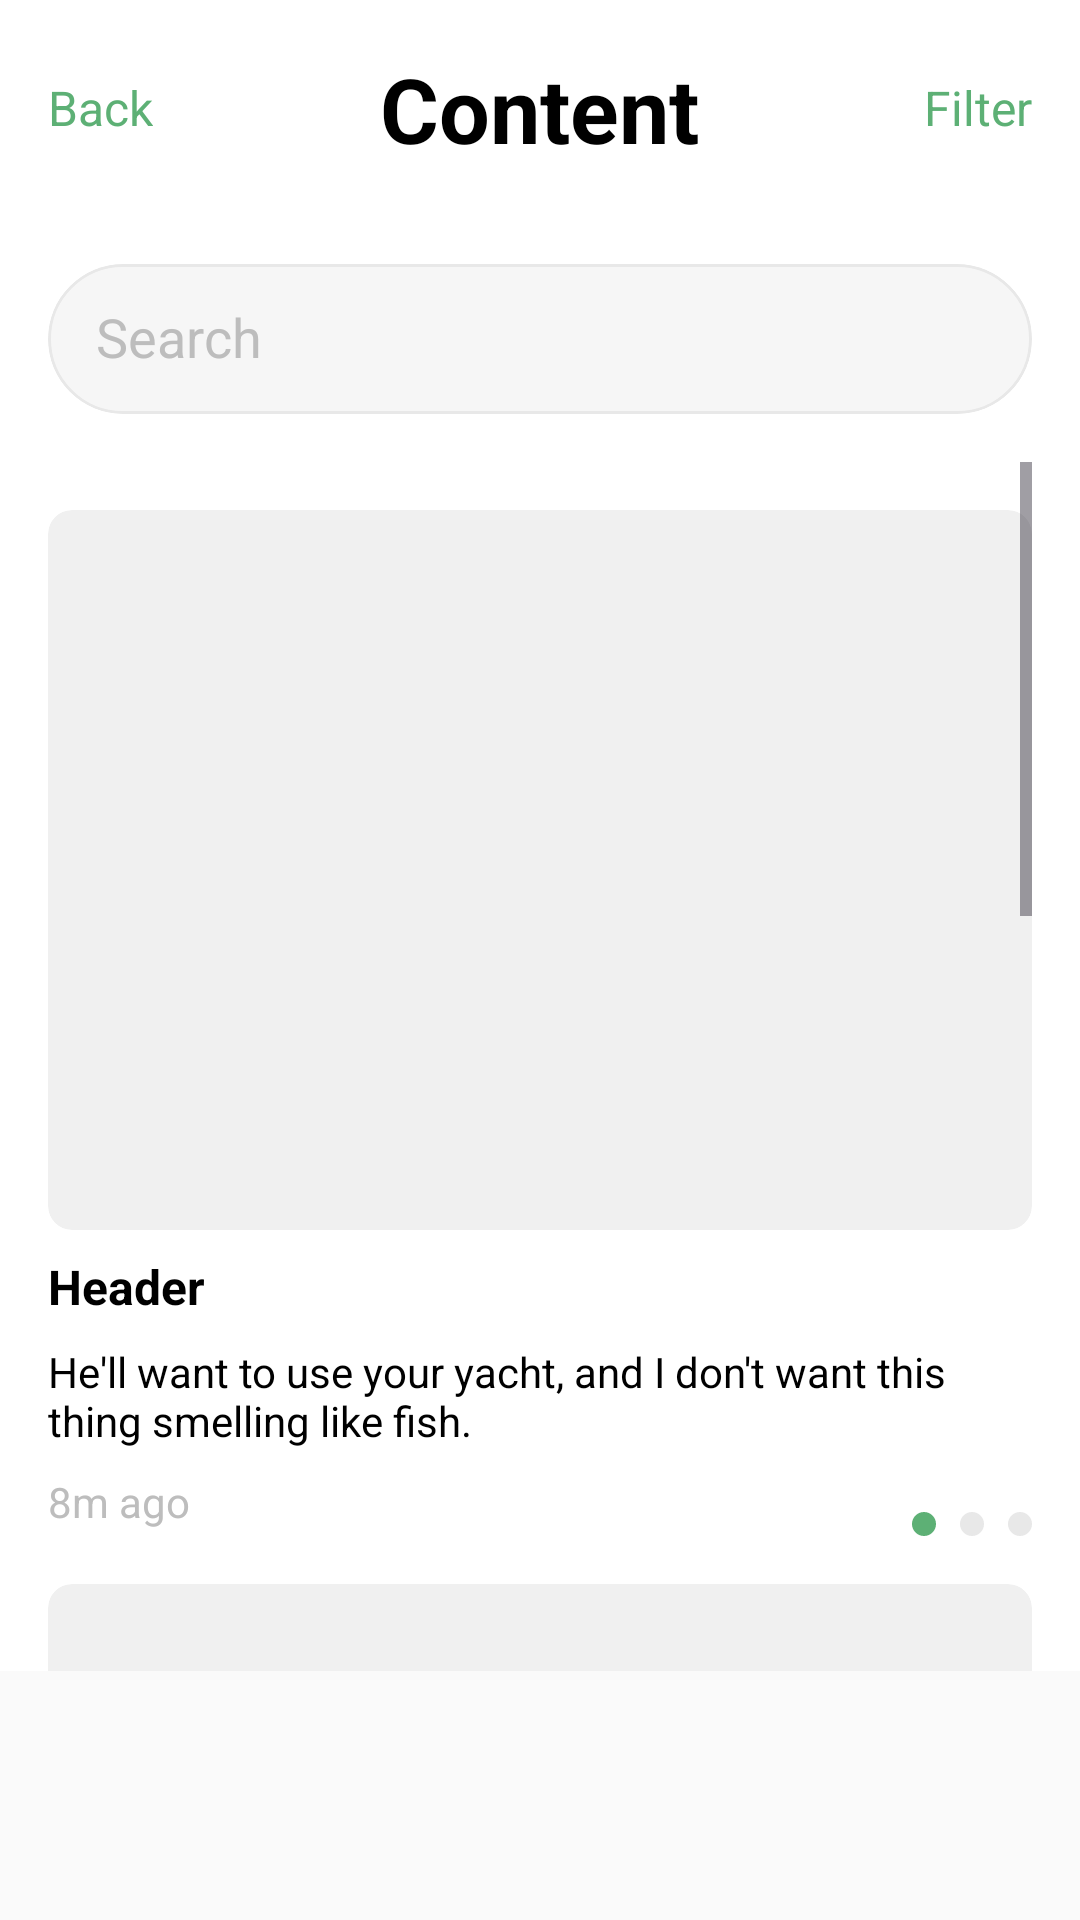

Layout XML and referenced resources for this Android screen:
<!-- AndroidManifest.xml: application theme Theme.MobileUIKit -->
<!-- res/layout/activity_content_page.xml -->
<?xml version="1.0" encoding="utf-8"?>
<RelativeLayout xmlns:android="http://schemas.android.com/apk/res/android"
    xmlns:app="http://schemas.android.com/apk/res-auto"
    xmlns:tools="http://schemas.android.com/tools"
    android:id="@+id/main"
    android:layout_width="match_parent"
    android:layout_height="match_parent"
    android:background="@color/white"
    tools:context=".ContentPageActivity">

    <RelativeLayout
        android:id="@+id/tool_bar"
        android:layout_width="match_parent"
        android:layout_height="40dp"
        android:layout_marginTop="16dp"
        android:layout_marginHorizontal="16dp">
        <TextView
            android:id="@+id/back"
            android:layout_width="wrap_content"
            android:layout_height="match_parent"
            android:text="Back"
            android:textColor="#5DB075"
            android:textSize="16sp"
            android:gravity="center_vertical"/>
        <TextView
            android:layout_width="wrap_content"
            android:layout_height="match_parent"
            android:text="Content"
            android:textColor="@color/black"
            android:textStyle="bold"
            android:textSize="30sp"
            android:gravity="center_vertical"
            android:layout_centerInParent="true"/>
        <TextView
            android:id="@+id/login"
            android:layout_width="wrap_content"
            android:layout_height="match_parent"
            android:text="Filter"
            android:textColor="#5DB075"
            android:textSize="16sp"
            android:layout_alignParentRight="true"
            android:gravity="center_vertical"/>
    </RelativeLayout>
    <com.google.android.material.card.MaterialCardView
        android:id="@+id/search"
        android:layout_width="match_parent"
        android:layout_height="50dp"
        android:layout_below="@id/tool_bar"
        android:layout_marginHorizontal="16dp"
        app:cardBackgroundColor="#F6F6F6"
        app:strokeWidth="1dp"
        app:strokeColor="#E8E8E8"
        android:layout_marginTop="32dp"
        app:cardCornerRadius="100dp">
        <EditText
            android:layout_width="match_parent"
            android:layout_height="wrap_content"
            android:layout_marginHorizontal="16dp"
            android:hint="Search"
            android:textColorHint="#BDBDBD"
            android:textColor="@color/black"
            android:background="@android:color/transparent"
            android:layout_marginTop="12dp"
            android:inputType="text"/>
    </com.google.android.material.card.MaterialCardView>
    <ScrollView
        android:layout_width="match_parent"
        android:layout_height="0dp"
        android:layout_below="@id/search"
        android:layout_above="@id/bottom_nav_bar"
        android:layout_marginHorizontal="16dp"
        android:layout_marginTop="16dp">
        <LinearLayout
            android:layout_width="match_parent"
            android:layout_height="match_parent"
            android:orientation="vertical">
            <RelativeLayout
                android:layout_width="match_parent"
                android:layout_height="358dp">
                <androidx.cardview.widget.CardView
                    android:id="@+id/content_1"
                    android:layout_width="match_parent"
                    android:layout_height="240dp"
                    android:layout_marginTop="16dp"
                    app:cardBackgroundColor="#F0F0F0"
                    app:cardCornerRadius="8dp"
                    app:cardElevation="0dp"/>

                <TextView
                    android:id="@+id/title_1"
                    android:layout_width="wrap_content"
                    android:layout_height="wrap_content"
                    android:text="Header"
                    android:textColor="@color/black"
                    android:textSize="16sp"
                    android:textStyle="bold"
                    android:layout_below="@id/content_1"
                    android:layout_marginTop="8dp"/>
                <TextView
                    android:id="@+id/deckreption_1"
                    android:layout_width="match_parent"
                    android:layout_height="wrap_content"
                    android:text="He'll want to use your yacht, and I don't want this thing smelling like fish."
                    android:textSize="14dp"
                    android:textColor="@color/black"
                    android:layout_marginTop="8dp"
                    android:layout_below="@id/title_1" />
                <TextView
                    android:id="@+id/time_1"
                    android:layout_width="wrap_content"
                    android:layout_height="wrap_content"
                    android:text="8m ago"
                    android:textColor="#BDBDBD"
                    android:textSize="14sp"
                    android:layout_marginTop="8dp"
                    android:layout_below="@id/deckreption_1"/>
                <ImageView
                    android:layout_width="wrap_content"
                    android:layout_height="wrap_content"
                    android:src="@drawable/pagination"
                    android:layout_alignParentBottom="true"
                    android:layout_alignParentRight="true"/>
            </RelativeLayout>
            <RelativeLayout
                android:layout_width="match_parent"
                android:layout_height="358dp">
                <androidx.cardview.widget.CardView
                    android:id="@+id/content_2"
                    android:layout_width="match_parent"
                    android:layout_height="240dp"
                    android:layout_marginTop="16dp"
                    app:cardBackgroundColor="#F0F0F0"
                    app:cardCornerRadius="8dp"
                    app:cardElevation="0dp"/>

                <TextView
                    android:id="@+id/title_2"
                    android:layout_width="wrap_content"
                    android:layout_height="wrap_content"
                    android:text="Header"
                    android:textColor="@color/black"
                    android:textSize="16sp"
                    android:textStyle="bold"
                    android:layout_below="@id/content_2"
                    android:layout_marginTop="8dp"/>
                <TextView
                    android:id="@+id/deckreption_2"
                    android:layout_width="match_parent"
                    android:layout_height="wrap_content"
                    android:text="He'll want to use your yacht, and I don't want this thing smelling like fish."
                    android:textSize="14dp"
                    android:textColor="@color/black"
                    android:layout_marginTop="8dp"
                    android:layout_below="@id/title_2" />
                <TextView
                    android:id="@+id/time_2"
                    android:layout_width="wrap_content"
                    android:layout_height="wrap_content"
                    android:text="8m ago"
                    android:textColor="#BDBDBD"
                    android:textSize="14sp"
                    android:layout_marginTop="8dp"
                    android:layout_below="@id/deckreption_2"/>
                <ImageView
                    android:layout_width="wrap_content"
                    android:layout_height="wrap_content"
                    android:src="@drawable/pagination"
                    android:layout_alignParentBottom="true"
                    android:layout_alignParentRight="true"/>
            </RelativeLayout>
            <RelativeLayout
                android:layout_width="match_parent"
                android:layout_height="358dp">
                <androidx.cardview.widget.CardView
                    android:id="@+id/content_3"
                    android:layout_width="match_parent"
                    android:layout_height="240dp"
                    android:layout_marginTop="16dp"
                    app:cardBackgroundColor="#F0F0F0"
                    app:cardCornerRadius="8dp"
                    app:cardElevation="0dp"/>

                <TextView
                    android:id="@+id/title_3"
                    android:layout_width="wrap_content"
                    android:layout_height="wrap_content"
                    android:text="Header"
                    android:textColor="@color/black"
                    android:textSize="16sp"
                    android:textStyle="bold"
                    android:layout_below="@id/content_3"
                    android:layout_marginTop="8dp"/>
                <TextView
                    android:id="@+id/deckreption_3"
                    android:layout_width="match_parent"
                    android:layout_height="wrap_content"
                    android:text="He'll want to use your yacht, and I don't want this thing smelling like fish."
                    android:textSize="14dp"
                    android:textColor="@color/black"
                    android:layout_marginTop="8dp"
                    android:layout_below="@id/title_3" />
                <TextView
                    android:id="@+id/time_3"
                    android:layout_width="wrap_content"
                    android:layout_height="wrap_content"
                    android:text="8m ago"
                    android:textColor="#BDBDBD"
                    android:textSize="14sp"
                    android:layout_marginTop="8dp"
                    android:layout_below="@id/deckreption_3"/>
                <ImageView
                    android:layout_width="wrap_content"
                    android:layout_height="wrap_content"
                    android:src="@drawable/pagination"
                    android:layout_alignParentBottom="true"
                    android:layout_alignParentRight="true"/>
            </RelativeLayout>
        </LinearLayout>
    </ScrollView>
    <com.google.android.material.bottomnavigation.BottomNavigationView
        android:id="@+id/bottom_nav_bar"
        android:layout_width="match_parent"
        android:layout_height="83dp"
        android:background="#FAFAFA"
        app:menu="@menu/bottom_nav_bar"
        app:labelVisibilityMode="unlabeled"
        app:itemIconTint="@color/icon_tint"
        android:layout_alignParentBottom="true"/>


</RelativeLayout>
<!-- resources referenced by this layout -->
<resources>
  <color name="black">#FF000000</color>
  <color name="white">#FFFFFFFF</color>
  <!-- drawable pagination (drawable) -->
  <vector xmlns:android="http://schemas.android.com/apk/res/android"
      android:width="40dp"
      android:height="8dp"
      android:viewportWidth="40"
      android:viewportHeight="8">
    <path
        android:pathData="M4,4m-4,0a4,4 0,1 1,8 0a4,4 0,1 1,-8 0"
        android:fillColor="#5DB075"/>
    <path
        android:pathData="M20,4m-4,0a4,4 0,1 1,8 0a4,4 0,1 1,-8 0"
        android:fillColor="#E8E8E8"/>
    <path
        android:pathData="M36,4m-4,0a4,4 0,1 1,8 0a4,4 0,1 1,-8 0"
        android:fillColor="#E8E8E8"/>
  </vector>
  <style name="Theme.MobileUIKit" parent="Base.Theme.MobileUIKit" />
  <style name="Base.Theme.MobileUIKit" parent="Theme.Material3.DayNight.NoActionBar">
          
          
      </style>
</resources>
